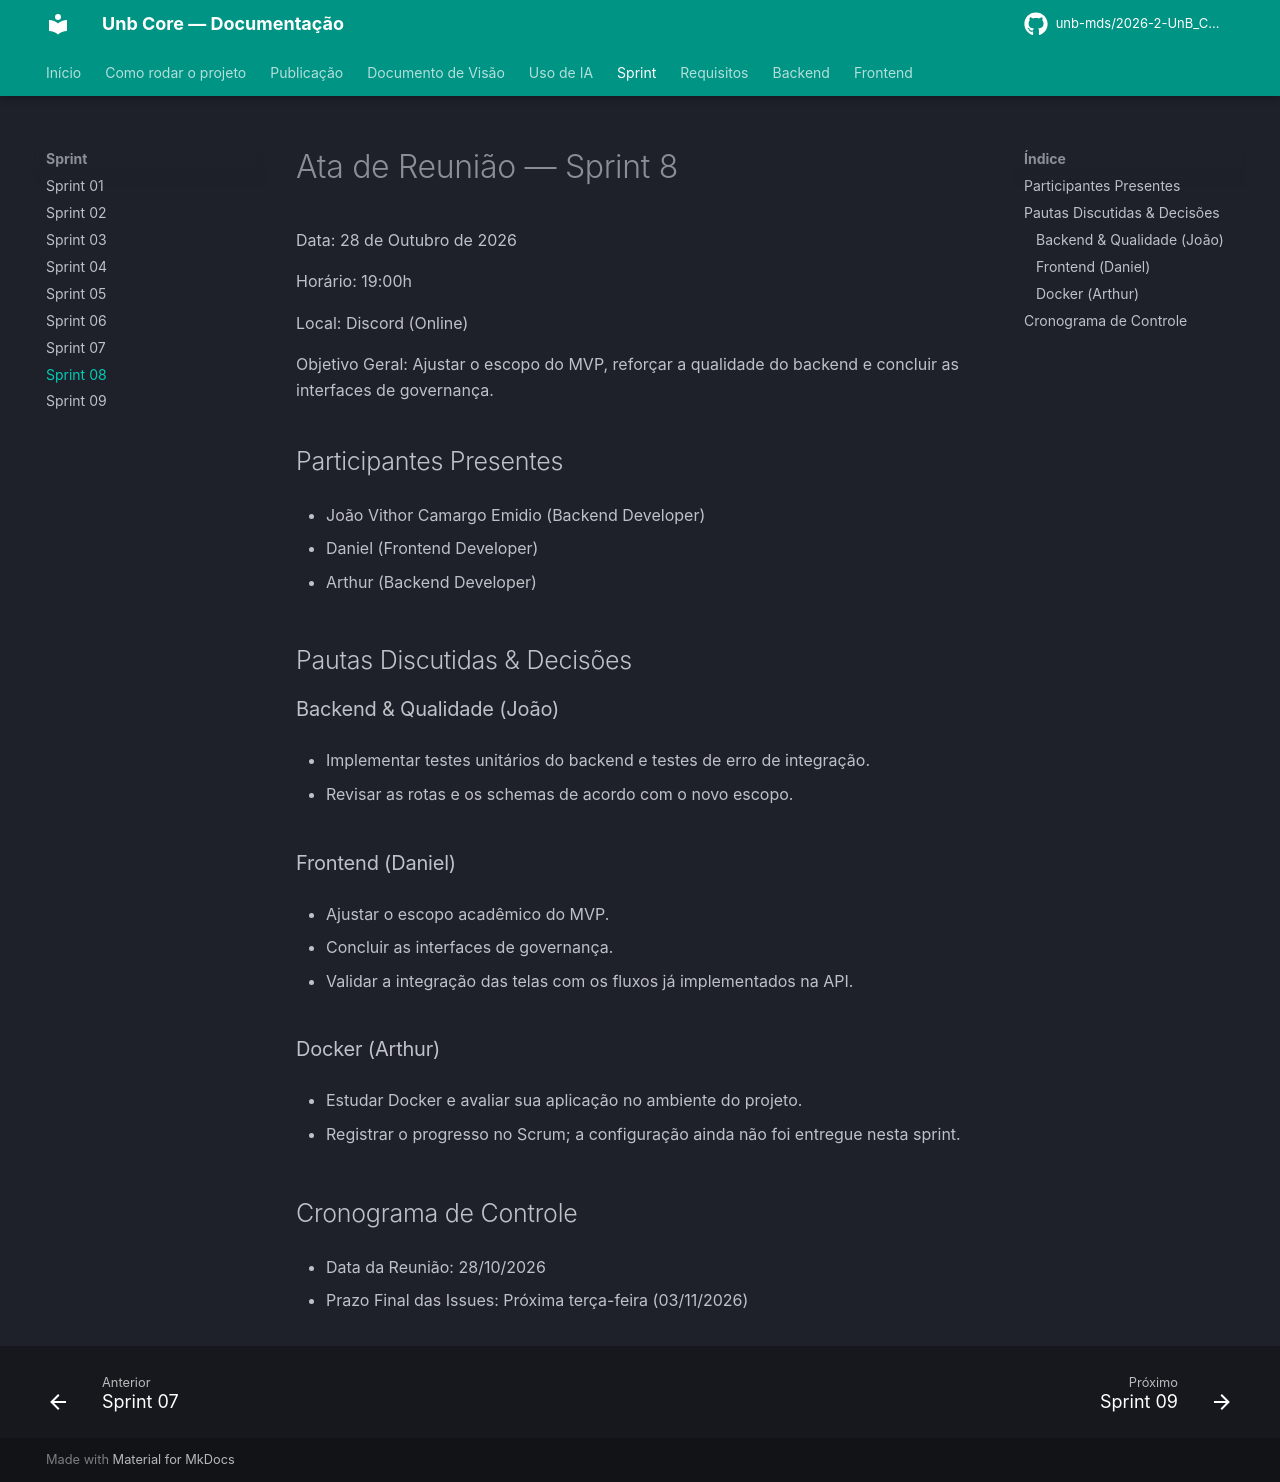

repository: unb-mds/2026-2-UnB_Core · page: Sprint/Sprint08/index.html · generator: mkdocs

# Ata de Reunião — Sprint 8

Data: 28 de Outubro de 2026

Horário: 19:00h

Local: Discord (Online)

Objetivo Geral: Ajustar o escopo do MVP, reforçar a qualidade do backend e concluir as interfaces de governança.

## Participantes Presentes

* João Vithor Camargo Emidio (Backend Developer)

* Daniel (Frontend Developer)

* Arthur (Backend Developer)

## Pautas Discutidas & Decisões

### Backend & Qualidade (João)

* Implementar testes unitários do backend e testes de erro de integração.

* Revisar as rotas e os schemas de acordo com o novo escopo.

### Frontend (Daniel)

* Ajustar o escopo acadêmico do MVP.

* Concluir as interfaces de governança.

* Validar a integração das telas com os fluxos já implementados na API.

### Docker (Arthur)

* Estudar Docker e avaliar sua aplicação no ambiente do projeto.

* Registrar o progresso no Scrum; a configuração ainda não foi entregue nesta sprint.

## Cronograma de Controle

* Data da Reunião: 28/10/2026

* Prazo Final das Issues: Próxima terça-feira (03/11/2026)
